7-way image classification set "Dataset" from GitHub (gajan0918/LD6053-dissertation); label vocabulary: dermatitis, fungal infections, healthy, hypersensitivity, none, demodicosis, ringworm.

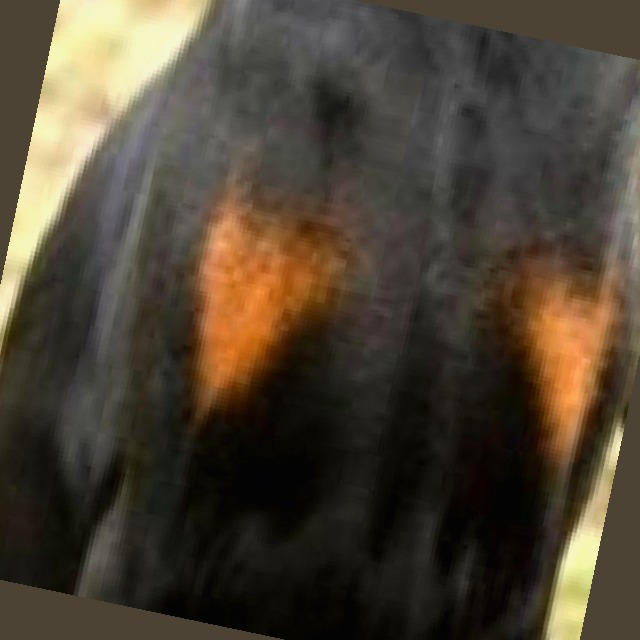
Label: healthy

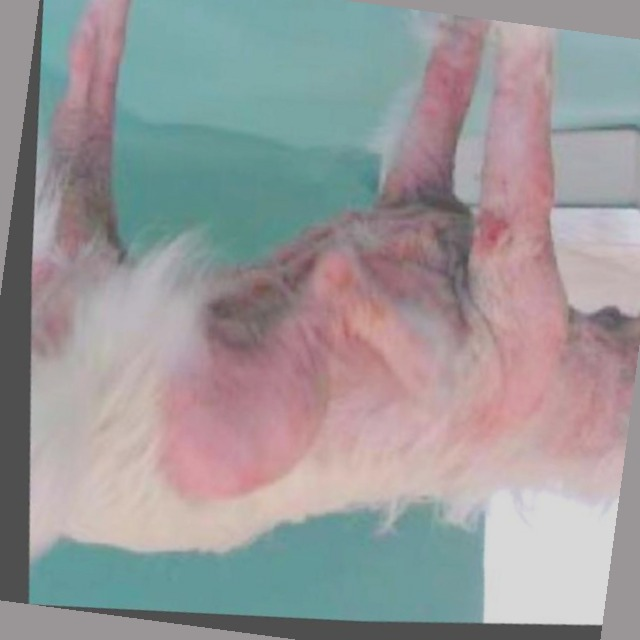
Label: hypersensitivity

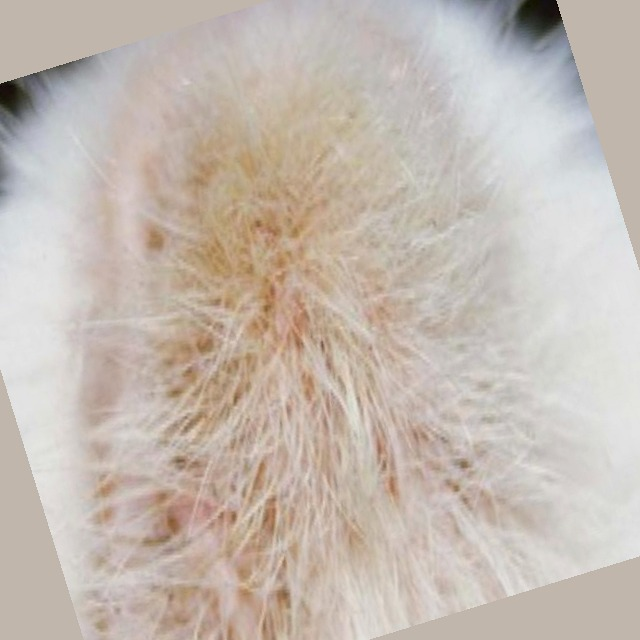
Label: fungal infections

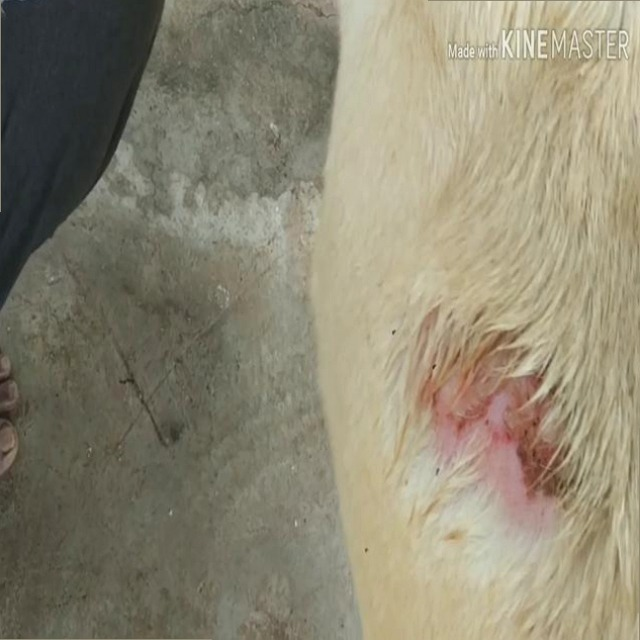
Label: dermatitis

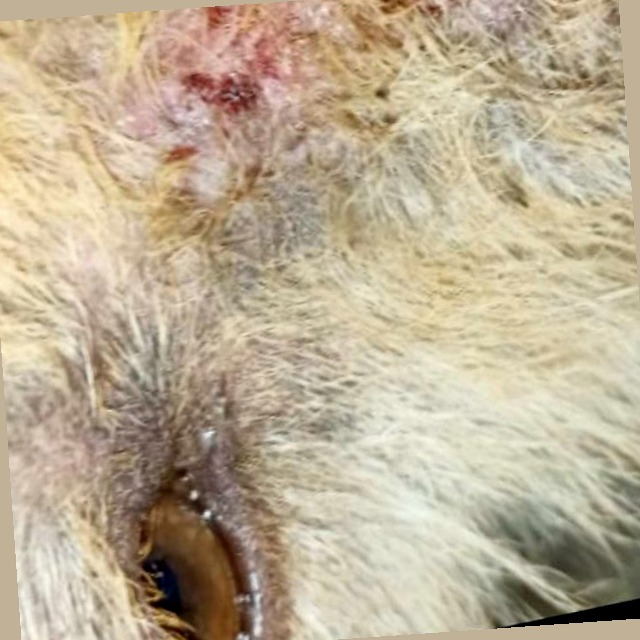
Label: demodicosis

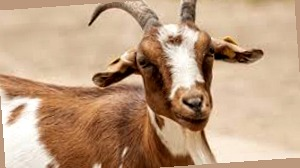
Label: none
